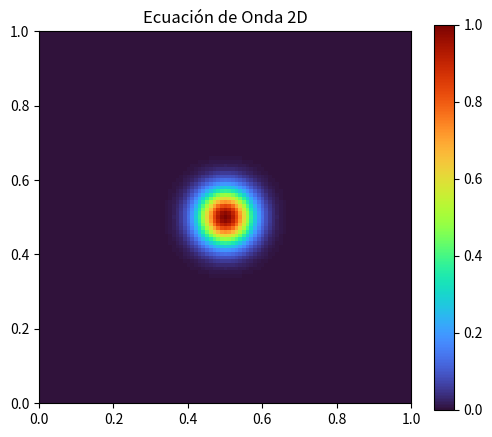

Source code (Python):
'''
A continuación te dejo un programa completo en Python, claramente documentado en español, que resuelve la ecuación de onda 2D:

u_{tt} = c^2 (u_{xx} + u_{yy})

usando método de Runge–Kutta de 2.º orden (RK2) y Runge–Kutta de 4.º orden (RK4)
bajo condiciones de frontera fijas (Dirichlet) y malla uniforme.

Incluye:

✔ Definición de la malla
✔ Discretización de derivadas espaciales (método de diferencias finitas)
✔ Implementación de RK2 y RK4
✔ Animación 2D con matplotlib
✔ Comentarios detallados línea por línea
'''
import numpy as np
import matplotlib.pyplot as plt
from matplotlib.animation import FuncAnimation

# ============================================
#  ECUACIÓN DE ONDA 2D: u_tt = c^2 (u_xx + u_yy)
#  Implementación con RK2 y RK4 explícitos
# ============================================

# Parámetros físicos y espaciales
Lx = 1.0
Ly = 1.0
Nx = 101
Ny = 101
dx = Lx / (Nx-1)
dy = Ly / (Ny-1)

c = 1.0   # velocidad de onda
dt = 0.4 * min(dx,dy) / c   # Condición CFL para estabilidad

T_final = 1.5

# ================================
#  Inicializando la malla
# ================================
x = np.linspace(0, Lx, Nx)
y = np.linspace(0, Ly, Ny)
X, Y = np.meshgrid(x, y)

# Campo principal
u = np.zeros((Ny, Nx))
u_t = np.zeros((Ny, Nx))    # velocidad

# ================================
#  Condición inicial
#  Un pulso gaussiano en el centro
# ================================
u0 = np.exp(-200 * ((X - 0.5)**2 + (Y - 0.5)**2))
u[:] = u0.copy()


# =========================================================
# Operador Laplaciano con diferencias finitas 2º orden
# =========================================================
def laplacian(U):
    L = np.zeros_like(U)
    L[1:-1, 1:-1] = (
        (U[2:,1:-1] - 2*U[1:-1,1:-1] + U[:-2,1:-1]) / dx**2 +
        (U[1:-1,2:] - 2*U[1:-1,1:-1] + U[1:-1,:-2]) / dy**2
    )
    return L


# =========================================================
#  RHS del sistema de primer orden
#  u_t = v
#  v_t = c^2 ∇²u
# =========================================================
def rhs(u, v):
    return v, c**2 * laplacian(u)


# =========================================================
# MÉTODO RUNGE–KUTTA DE 2º ORDEN (RK2 / midpoint)
# =========================================================
def rk2(u, v):
    du1, dv1 = rhs(u, v)
    u_mid = u + 0.5 * dt * du1
    v_mid = v + 0.5 * dt * dv1

    du2, dv2 = rhs(u_mid, v_mid)

    u_new = u + dt * du2
    v_new = v + dt * dv2

    return u_new, v_new


# =========================================================
# MÉTODO RUNGE–KUTTA DE 4º ORDEN (RK4)
# =========================================================
def rk4(u, v):
    du1, dv1 = rhs(u, v)

    du2, dv2 = rhs(u + 0.5*dt*du1, v + 0.5*dt*dv1)
    du3, dv3 = rhs(u + 0.5*dt*du2, v + 0.5*dt*dv2)

    du4, dv4 = rhs(u + dt*du3, v + dt*dv3)

    u_new = u + dt*(du1 + 2*du2 + 2*du3 + du4)/6
    v_new = v + dt*(dv1 + 2*dv2 + 2*dv3 + dv4)/6

    return u_new, v_new


# =========================================================
# Seleccionar método: rk2 o rk4
# =========================================================
use_method = "rk4"   # cambiar a "rk2" si deseas

if use_method == "rk2":
    step = rk2
    print("Usando Runge-Kutta de 2do orden (RK2)")
else:
    step = rk4
    print("Usando Runge-Kutta de 4to orden (RK4)")


# =========================================================
# ANIMACIÓN
# =========================================================
fig, ax = plt.subplots(figsize=(6, 5))
im = ax.imshow(u, cmap="turbo", origin="lower", extent=[0,Lx,0,Ly])
ax.set_title("Ecuación de Onda 2D")
fig.colorbar(im)

def update(frame):
    global u, u_t
    u, u_t = step(u, u_t)

    # Condiciones de frontera fijas
    u[0,:] = u[-1,:] = u[:,0] = u[:,-1] = 0

    im.set_data(u)
    ax.set_title(f"t = {frame*dt:.3f} s")
    return [im]

ani = FuncAnimation(fig, update, frames=int(T_final/dt), interval=30)
plt.show()
